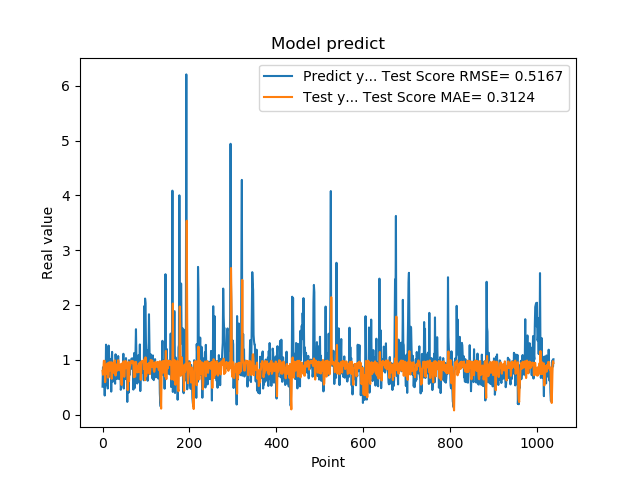

The file beside this chart, header and first rows:
5.082880258560180664e-01, 7.955820208857973252e-01
8.640019893646240234e-01, 7.267060411337400438e-01
8.469420075416564941e-01, 8.260663020971568127e-01
7.976629734039306641e-01, 9.813573639121629943e-01
9.608020186424257592e-01, 9.787395391234663400e-01
3.470349907875061035e-01, 9.772244060404979837e-01
9.546210169792177513e-01, 5.909016553486723389e-01
5.251880288124084473e-01, 7.637726833196208931e-01
1.275226235389709695e+00, 7.417306629906149640e-01
8.723750114440917969e-01, 9.085182212044888850e-01
7.321749925613403320e-01, 8.354837695023522581e-01
7.640249729156494141e-01, 9.286851964959869088e-01
4.752210080623626154e-01, 9.382488814028041579e-01
7.414129972457885742e-01, 6.734780217687552639e-01
1.258002042770385520e+00, 7.419789931532601024e-01
7.274609804153442383e-01, 9.503962875636577934e-01
7.892770171165466309e-01, 7.941604030196891539e-01
6.914690136909484863e-01, 9.497659255630643838e-01
7.093830108642578125e-01, 8.957134813095143366e-01
1.014547944068908691e+00, 8.683700294572664902e-01
4.182830154895783026e-01, 9.541002548957520091e-01
1.002280950546264648e+00, 6.514617852650211871e-01
1.143296003341674805e+00, 8.186825946555278399e-01
6.746559739112854004e-01, 9.454924394383535935e-01
6.009536385536193848e-01, 8.059765121721386150e-01
6.538079977035522461e-01, 7.609030552271234260e-01
7.814120054244995117e-01, 7.650425076515651179e-01
8.469259738922119141e-01, 8.911701910612168653e-01
6.482390165328979492e-01, 9.891595411153852879e-01
5.623700022697448730e-01, 8.571123618984592962e-01
1.099647998809814453e+00, 7.113380278069991736e-01
9.541710019111632191e-01, 9.045622257118448584e-01
6.694499850273132324e-01, 9.131888164010929509e-01
6.464660167694091797e-01, 8.586685744234823225e-01
8.223180174827575684e-01, 8.002643655755904417e-01
8.300920128822326660e-01, 9.039881789420683988e-01
1.067314028739929199e+00, 9.924275193775833337e-01
6.827279925346374512e-01, 9.679637033139597557e-01
6.464239954948425293e-01, 8.340058497592715003e-01
6.881093978881835938e-01, 8.075283160338598831e-01
6.500350236892700195e-01, 8.221431881236703765e-01
8.693690299987792969e-01, 8.137447034470077778e-01
4.518609941005706787e-01, 9.198457376512082506e-01
4.952389895915984552e-01, 6.732062109454534093e-01
6.850870251655578613e-01, 5.392439493300955622e-01
8.653740286827087402e-01, 7.184072046247139687e-01
7.400469779968261719e-01, 9.409981122596274838e-01
8.204330205917358398e-01, 9.368516143667843243e-01
1.108605027198791504e+00, 9.690451392050485335e-01
4.751499891281127930e-01, 9.641746897402849736e-01
9.457899928092955433e-01, 6.878768855810021288e-01
7.877500057220458984e-01, 8.335254243720682243e-01
9.367713332176208496e-01, 9.328723839694470499e-01
6.470239758491516113e-01, 9.788701996110019676e-01
1.029777050018310325e+00, 8.453853013566330343e-01
9.328820109367371716e-01, 9.328222823451763901e-01
7.528370022773742676e-01, 9.344714001367822043e-01
2.307340055704117099e-01, 9.209296791525479753e-01
8.772729635238647461e-01, 4.458864186101646476e-01
7.876309752464294434e-01, 6.639590856375074956e-01
3.992269933223724365e-01, 9.615223778877783900e-01
... 979 more rows
